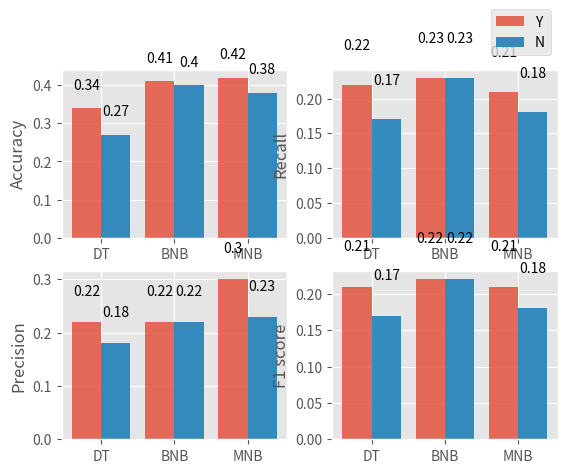

The matplotlib source for this figure:
import numpy as np
import matplotlib.pyplot as plt
fig = plt.figure()
plt.style.use('ggplot')
# sentiment analysis accuracy
pre_train_accuracy = [0.82, 0.47, 0.54]
pre_test_accuracy = [0.34, 0.41, 0.42]
nonpre_train_accuracy = [0.82, 0.47, 0.43]
nonpre_test_accuracy = [0.27, 0.40, 0.38]

pre_train_recall = [0.74, 0.30, 0.29]
pre_test_recall = [0.22, 0.23, 0.21]
nonpre_train_recall = [0.75, 0.29, 0.21]
nonpre_test_recall = [0.17, 0.23, 0.18]

# DT BNB MNB
pre_train_precision = [0.87, 0.43, 0.40]
pre_test_precision = [0.22, 0.22, 0.30]
nonpre_train_precision = [0.87, 0.43, 0.29]
nonpre_test_precision = [0.18, 0.22, 0.23]

pre_train_fscore = [0.78, 0.31, 0.30]
pre_test_fscore = [0.21, 0.22, 0.21]
nonpre_train_fscore = [0.79, 0.30, 0.22]
nonpre_test_fscore = [0.17, 0.22, 0.18]


label_list = ['DT', 'BNB', 'MNB']
x = [0, 0.5, 1.0]

axs = plt.subplot(2, 2, 1)
rects1 = plt.bar(x=x, height=pre_test_accuracy, width=0.2, alpha=0.8, label="Y")
rects2 = plt.bar(x=[i + 0.2 for i in x], height=nonpre_test_accuracy, width=0.2, label="N")
plt.ylabel("Accuracy")
plt.xticks([index + 0.1 for index in x], label_list)
for rect in rects1:
    height = rect.get_height()
    plt.text(rect.get_x() + rect.get_width() / 2, height+0.05, str(height), ha="center")
for rect in rects2:
    height = rect.get_height()
    plt.text(rect.get_x() + rect.get_width() / 2, height+0.05, str(height), ha="center")

axs = plt.subplot(2, 2, 2)
rects1 = plt.bar(x=x, height=pre_test_recall, width=0.2, alpha=0.8, label="Y")
rects2 = plt.bar(x=[i + 0.2 for i in x], height=nonpre_test_recall, width=0.2, label="N")
plt.ylabel("Recall")
plt.xticks([index + 0.1 for index in x], label_list)
for rect in rects1:
    height = rect.get_height()
    plt.text(rect.get_x() + rect.get_width() / 2, height+0.05, str(height), ha="center")
for rect in rects2:
    height = rect.get_height()
    plt.text(rect.get_x() + rect.get_width() / 2, height+0.05, str(height), ha="center")
plt.legend(loc=1, bbox_to_anchor=(1, 1.40))

axs = plt.subplot(2, 2, 3)
rects1 = plt.bar(x=x, height=pre_test_precision, width=0.2, alpha=0.8, label="Y")
rects2 = plt.bar(x=[i + 0.2 for i in x], height=nonpre_test_precision, width=0.2, label="N")
plt.ylabel("Precision")
plt.xticks([index + 0.1 for index in x], label_list)
for rect in rects1:
    height = rect.get_height()
    plt.text(rect.get_x() + rect.get_width() / 2, height+0.05, str(height), ha="center")
for rect in rects2:
    height = rect.get_height()
    plt.text(rect.get_x() + rect.get_width() / 2, height+0.05, str(height), ha="center")

axs = plt.subplot(2, 2, 4)
rects1 = plt.bar(x=x, height=pre_test_fscore, width=0.2, alpha=0.8, label="Y")
rects2 = plt.bar(x=[i + 0.2 for i in x], height=nonpre_test_fscore, width=0.2, label="N")
plt.ylabel("F1 score")
plt.xticks([index + 0.1 for index in x], label_list)
for rect in rects1:
    height = rect.get_height()
    plt.text(rect.get_x() + rect.get_width() / 2, height+0.05, str(height), ha="center")
for rect in rects2:
    height = rect.get_height()
    plt.text(rect.get_x() + rect.get_width() / 2, height+0.05, str(height), ha="center")
plt.show()
